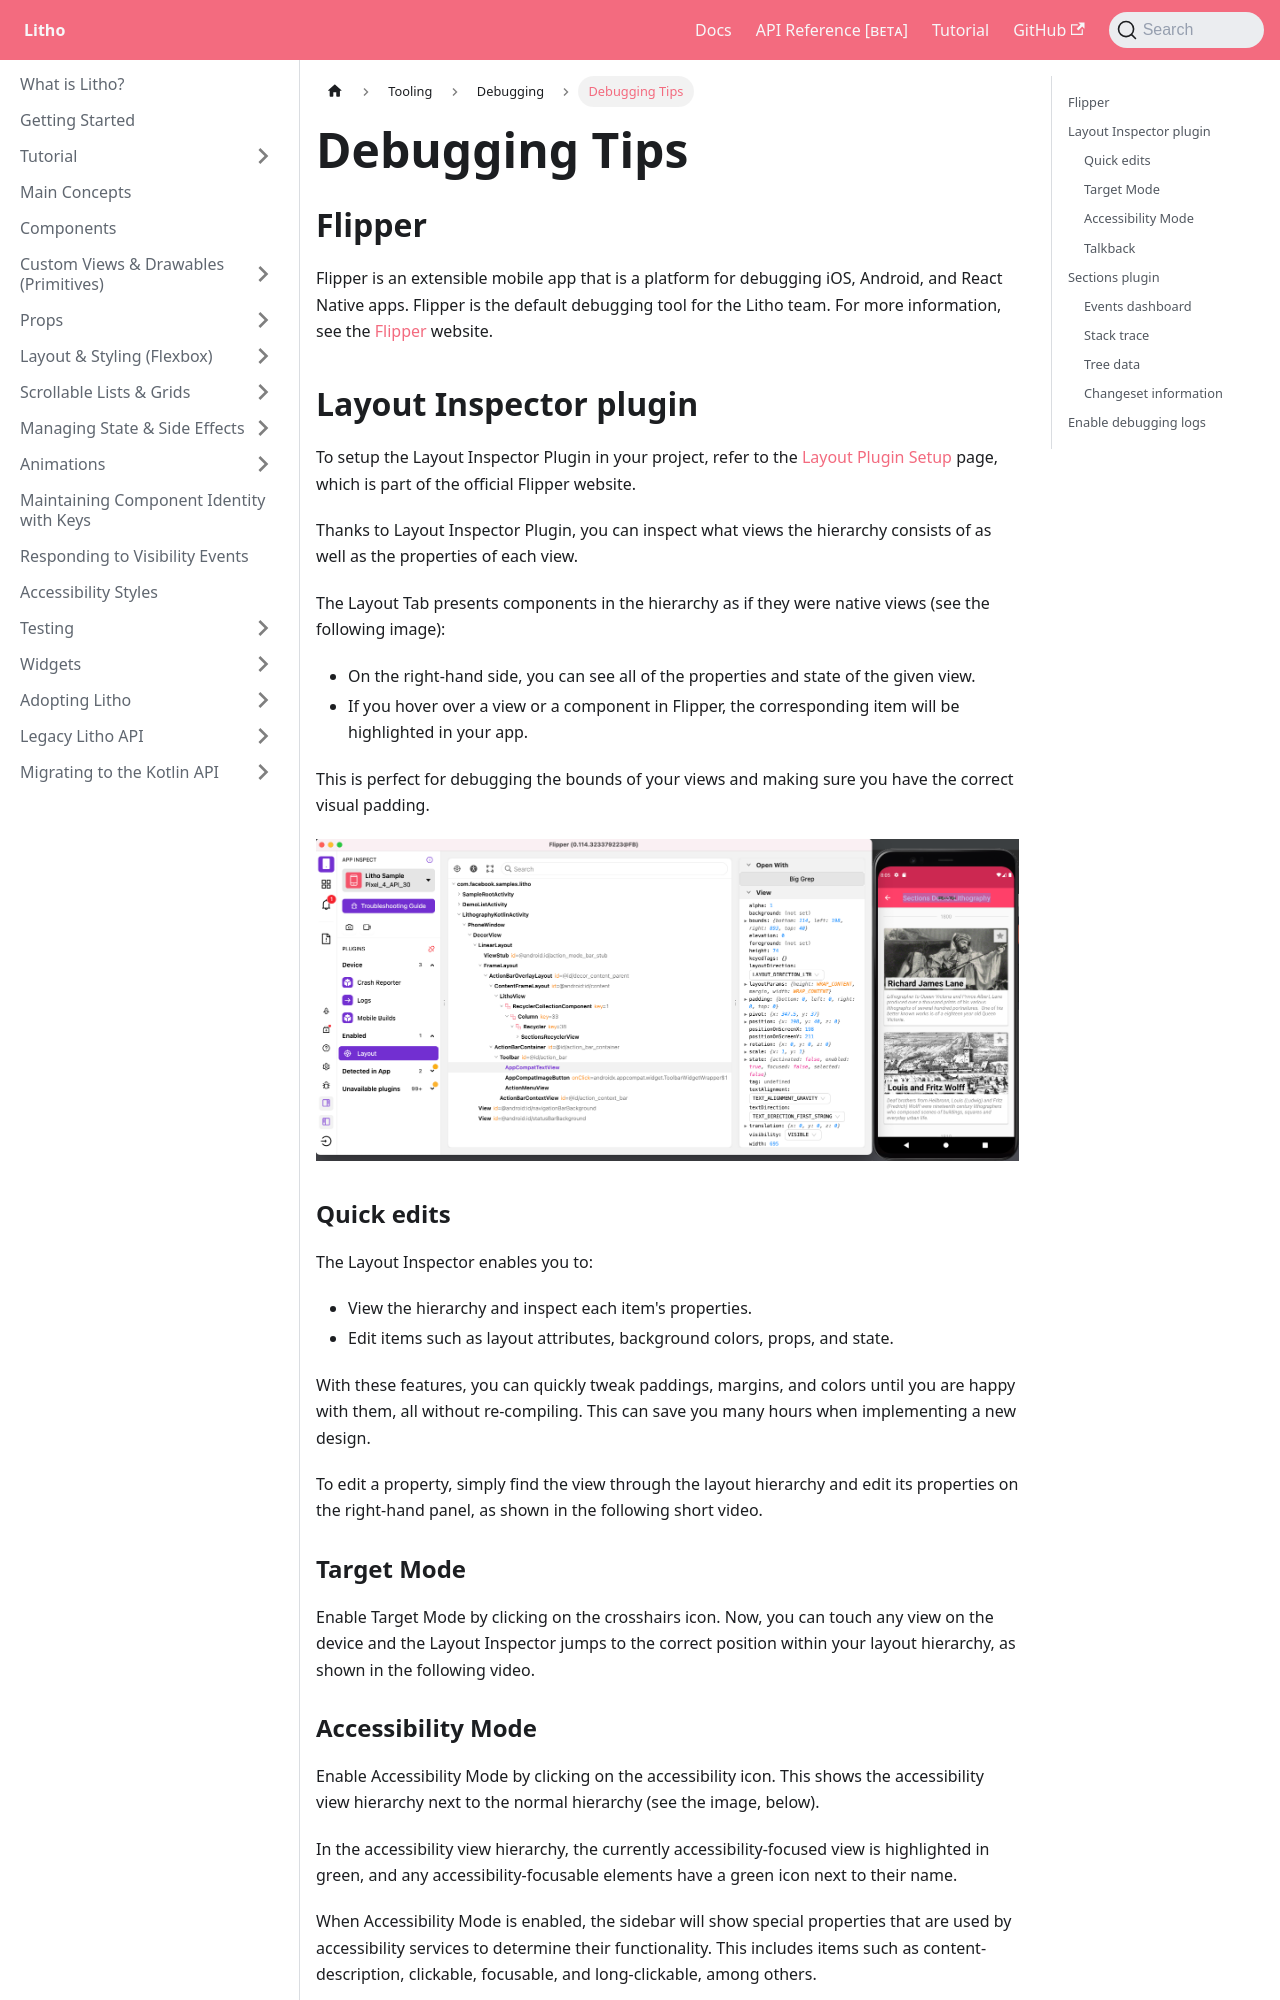

repository: facebook/litho · page: docs/tooling/debugging/debugging-tips/index.html · generator: docusaurus

---
id: debugging-tips
title: Debugging Tips
---

import {FbInternalOnly} from 'docusaurus-plugin-internaldocs-fb/internal';
import FbQuickEditsVideo from './fb/_quick-edits-video.mdx';
import FbTargetModeVideo from './fb/_target-mode-video.mdx';

## Flipper

Flipper is an extensible mobile app that is a platform for debugging iOS, Android, and React Native apps.  Flipper is the default debugging tool for the Litho team. For more information, see the [Flipper](https://www.fbflipper.com/) website.

## Layout Inspector plugin

To setup the Layout Inspector Plugin in your project, refer to the [Layout Plugin Setup](https://fbflipper.com/docs/setup/plugins/inspector/) page, which is part of the official Flipper website.

Thanks to Layout Inspector Plugin, you can inspect what views the hierarchy consists of as well as the properties of each view.

The Layout Tab presents components in the hierarchy as if they were native views (see the following image):

* On the right-hand side, you can see all of the properties and state of the given view.
* If you hover over a view or a component in Flipper, the corresponding item will be highlighted in your app.

This is perfect for debugging the bounds of your views and making sure you have the correct visual padding.

![Highlight in Flipper](/images/debugging-flipper-highlight.png)
